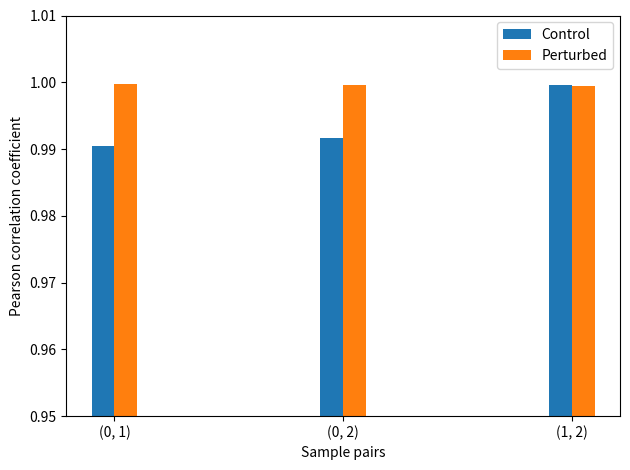

Here is the Python script that generated this plot:
import numpy as np
import matplotlib.pyplot as plt
from copy import deepcopy


def cv_find(l):
    if float(np.mean(l)) == 0:
        return 0.0

    return float(np.std(l)) / float(np.mean(l))


'''
f = open('countMatrix2.txt')

isFirst = True
M = []
for line in f.readlines():
    if isFirst:
        isFirst = False
        continue

    m = [float(each) for each in line.split('\t')]
    M.append(m)

M = np.array(M)
M = deepcopy(M[:6, :]).T
print (np.shape(M))

Y1, Y2 = [], []
for i in range(M.shape[0]):
    Y1.append(cv_find(M[i, :3]))
    Y2.append(cv_find(M[i, 3: 6]))

Y1 = np.histogram(Y1, bins = [float(i) / 10.0 for i in range(11)])[0]
Y2 = np.histogram(Y2, bins = [float(i) / 10.0 for i in range(11)])[0]
print (Y1)
print (Y2)

plt.bar([i * 0.1 - 0.0125 for i in range(10)], [each / float(sum(Y1)) for each in Y1], width = 0.025,
        label = 'Control')
plt.bar([i * 0.1 + 0.0125 for i in range(10)], [each / float(sum(Y2)) for each in Y2], width = 0.025,
        label = 'Perturbed')

plt.xticks([i / 10.0 for i in range(10)], [str((i + 1)/ 10.0) for i in range(10)])
plt.xlabel('Interval of CV')
plt.ylabel('Frequency')
plt.legend()
plt.tight_layout()
plt.savefig('CV.png', dpi = 300)
plt.show()
'''

# Correlation within samples
width = 0.1
C = [(0.990391072020618, 0.0), (0.9916279451614871, 0.0), (0.9996610823043873, 0.0)]
P = [(0.9997097947357286, 0.0), (0.9996100037835742, 0.0), (0.9994828096113242, 0.0)]

plt.bar([i - width / 2.0 for i in range(len(C))], [val[0] for val in C], width, label = 'Control', color = 'C0')
plt.bar([i + width / 2.0 for i in range(len(P))], [val[0] for val in P], width, label = 'Perturbed', color = 'C1')
plt.xticks([0, 1, 2], [(0, 1), (0, 2), (1, 2)])
plt.xlabel('Sample pairs')
plt.ylabel('Pearson correlation coefficient')

plt.ylim([0.95, 1.01])

plt.legend()
plt.tight_layout()
plt.savefig('corr.png', dpi = 300)
plt.show()
